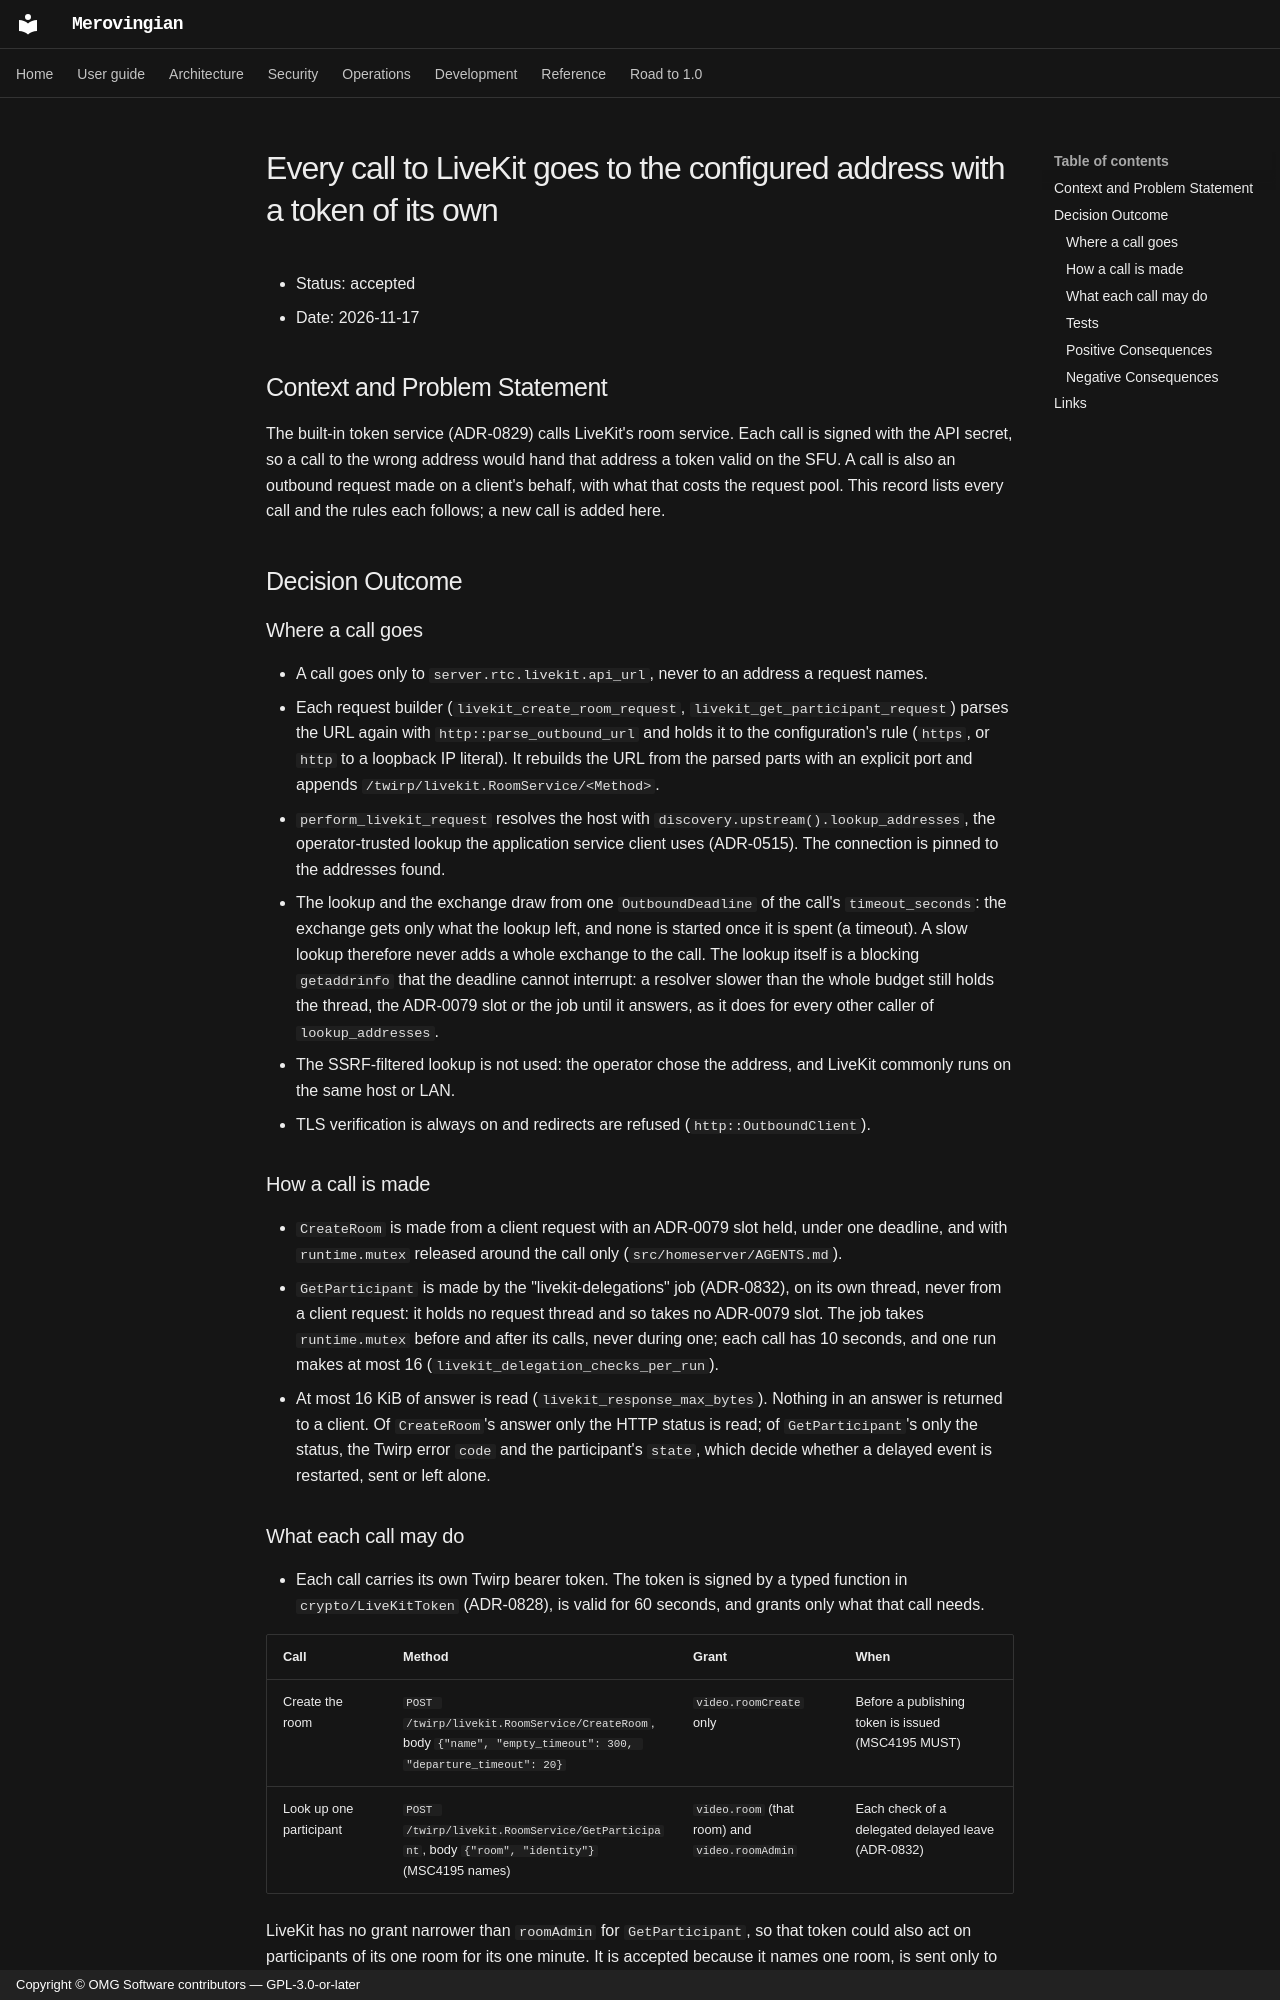

repository: OMG-Software/Merovingian · page: adr/0830-every-call-to-livekit-goes-to-the-configured-address-with-a-token-of-its-own/index.html · generator: mkdocs · copyright: Copyright © OMG Software contributors — GPL-3.0-or-later

# Every call to LiveKit goes to the configured address with a token of its own

* Status: accepted
* Date: 2026-11-17

## Context and Problem Statement

The built-in token service (ADR-0829) calls LiveKit's room service. Each call is signed with the API secret, so a call
to the wrong address would hand that address a token valid on the SFU. A call is also an outbound request made on a
client's behalf, with what that costs the request pool. This record lists every call and the rules each follows; a new
call is added here.

## Decision Outcome

### Where a call goes

* A call goes only to `server.rtc.livekit.api_url`, never to an address a request names.
* Each request builder (`livekit_create_room_request`, `livekit_get_participant_request`) parses the URL again with
  `http::parse_outbound_url` and holds it to the configuration's rule (`https`, or `http` to a loopback IP literal). It rebuilds the URL from the parsed parts with an
  explicit port and appends `/twirp/livekit.RoomService/<Method>`.
* `perform_livekit_request` resolves the host with `discovery.upstream().lookup_addresses`, the operator-trusted lookup
  the application service client uses (ADR-0515). The connection is pinned to the addresses found.
  * The lookup and the exchange draw from one `OutboundDeadline` of the call's `timeout_seconds`: the exchange gets
    only what the lookup left, and none is started once it is spent (a timeout). A slow lookup therefore never adds a
    whole exchange to the call. The lookup itself is a blocking `getaddrinfo` that the deadline cannot interrupt: a
    resolver slower than the whole budget still holds the thread, the ADR-0079 slot or the job until it answers, as
    it does for every other caller of `lookup_addresses`.
  * The SSRF-filtered lookup is not used: the operator chose the address, and LiveKit commonly runs on the same host or
    LAN.
* TLS verification is always on and redirects are refused (`http::OutboundClient`).

### How a call is made

* `CreateRoom` is made from a client request with an ADR-0079 slot held, under one deadline, and with `runtime.mutex`
  released around the call only (`src/homeserver/AGENTS.md`).
* `GetParticipant` is made by the "livekit-delegations" job (ADR-0832), on its own thread, never from a client request:
  it holds no request thread and so takes no ADR-0079 slot. The job takes `runtime.mutex` before and after its calls,
  never during one; each call has 10 seconds, and one run makes at most 16 (`livekit_delegation_checks_per_run`).
* At most 16 KiB of answer is read (`livekit_response_max_bytes`). Nothing in an answer is returned to a client. Of
  `CreateRoom`'s answer only the HTTP status is read; of `GetParticipant`'s only the status, the Twirp error `code`
  and the participant's `state`, which decide whether a delayed event is restarted, sent or left alone.
